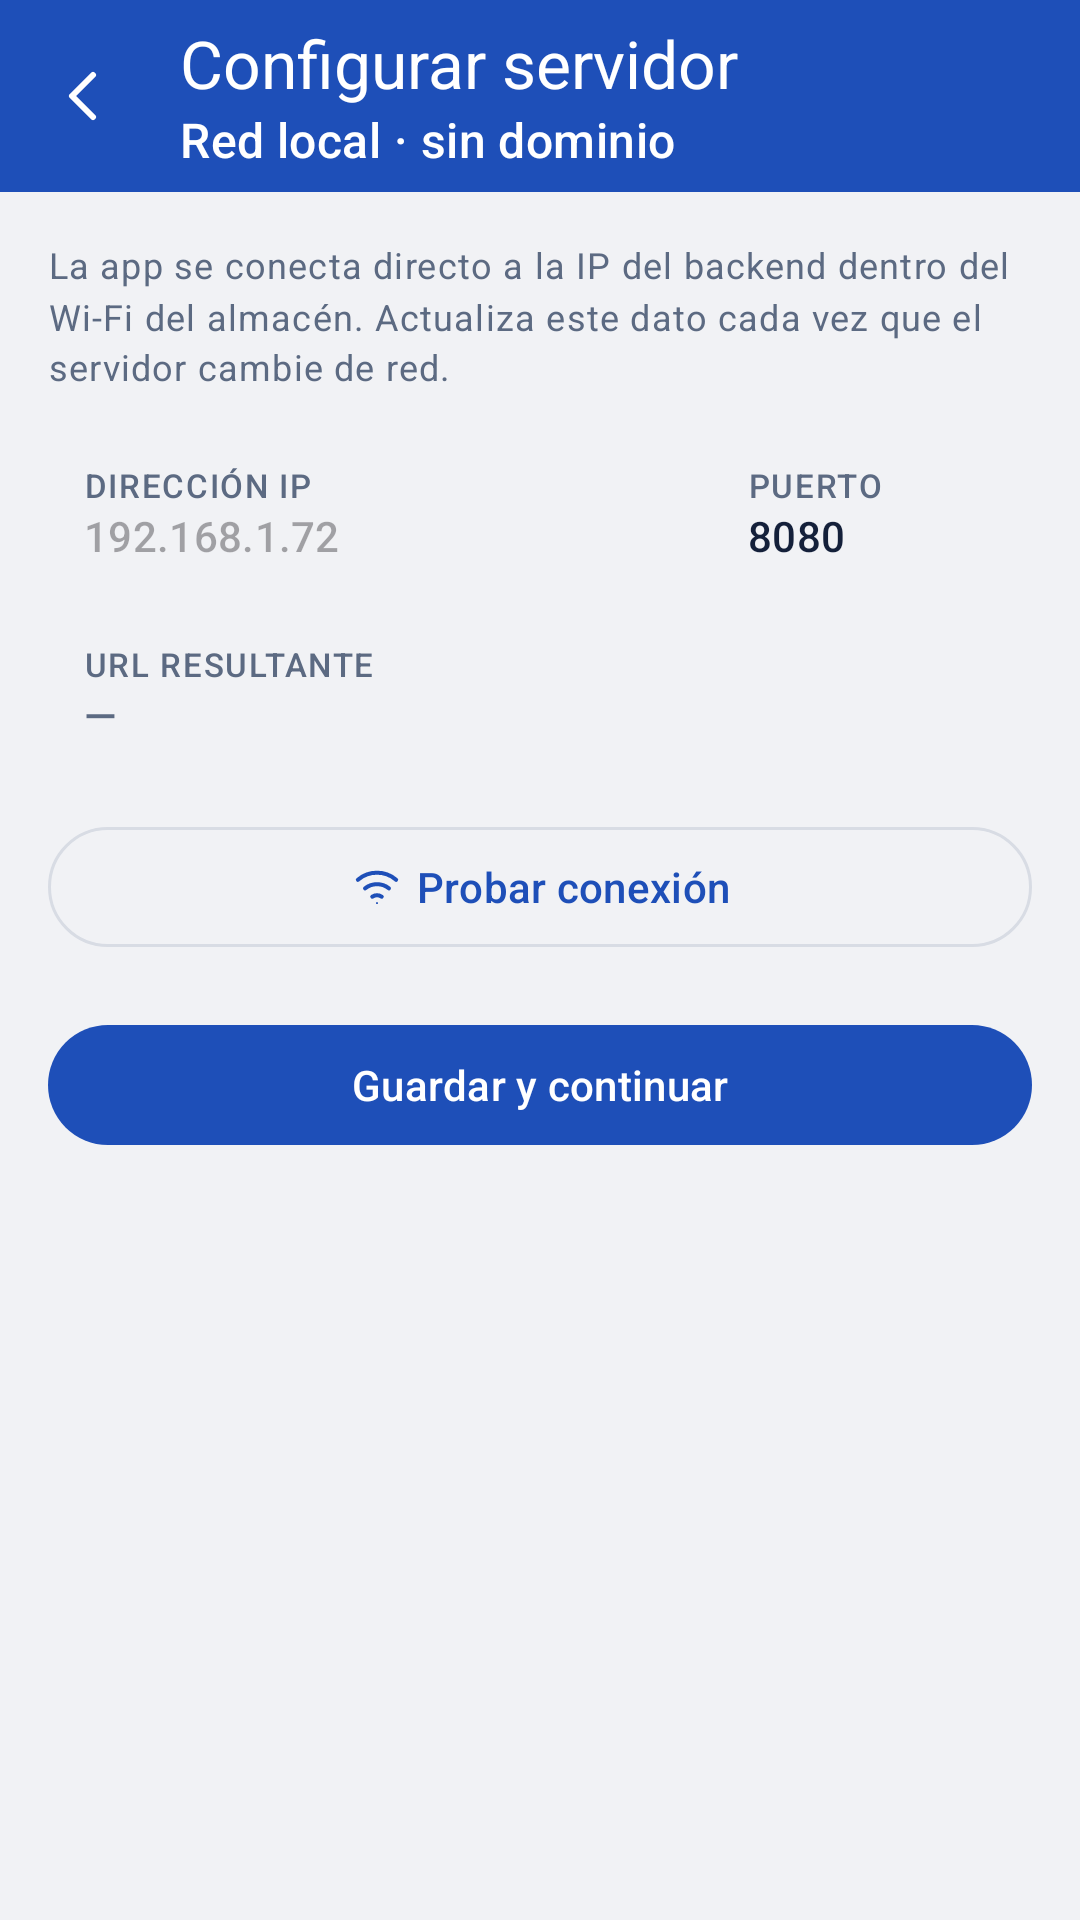

This screen was rendered from an Android layout file. Write that file and the resources it references.
<!-- AndroidManifest.xml: application theme Theme.MyApplication -->
<!-- res/layout/activity_server_config.xml -->
<?xml version="1.0" encoding="utf-8"?>
<LinearLayout xmlns:android="http://schemas.android.com/apk/res/android"
    xmlns:app="http://schemas.android.com/apk/res-auto"
    xmlns:tools="http://schemas.android.com/tools"
    android:layout_width="match_parent"
    android:layout_height="match_parent"
    android:orientation="vertical"
    android:background="?android:attr/colorBackground">

    <com.google.android.material.appbar.MaterialToolbar
        android:id="@+id/toolbar"
        style="@style/App.Toolbar"
        android:layout_width="match_parent"
        android:layout_height="?attr/actionBarSize"
        app:navigationIcon="@drawable/ic_back"
        app:navigationIconTint="?attr/colorOnPrimary"
        app:title="@string/server_config_title"
        app:subtitle="@string/server_config_subtitle" />

    <ScrollView
        android:layout_width="match_parent"
        android:layout_height="0dp"
        android:layout_weight="1">

        <LinearLayout
            android:layout_width="match_parent"
            android:layout_height="wrap_content"
            android:orientation="vertical"
            android:padding="16dp">

            <TextView
                android:layout_width="match_parent"
                android:layout_height="wrap_content"
                android:text="@string/server_config_explainer"
                android:textAppearance="?attr/textAppearanceBodySmall"
                android:textColor="?attr/colorOnSurfaceVariant"
                android:lineSpacingMultiplier="1.2" />

            <LinearLayout
                android:layout_width="match_parent"
                android:layout_height="wrap_content"
                android:orientation="horizontal"
                android:layout_marginTop="16dp">

                <LinearLayout
                    style="@style/App.Field"
                    android:layout_width="0dp"
                    android:layout_height="wrap_content"
                    android:layout_weight="2"
                    android:layout_marginEnd="8dp">
                    <TextView style="@style/App.Field.Label" android:layout_width="wrap_content" android:layout_height="wrap_content" android:text="@string/server_config_ip_label" />
                    <EditText
                        android:id="@+id/etHost"
                        style="@style/App.Field.Value"
                        android:layout_width="match_parent"
                        android:layout_height="wrap_content"
                        android:background="@null"
                        android:padding="0dp"
                        android:minHeight="0dp"
                        android:inputType="textNoSuggestions"
                        android:maxLines="1"
                        android:imeOptions="actionNext"
                        android:hint="@string/server_config_ip_hint" />
                </LinearLayout>

                <LinearLayout
                    style="@style/App.Field"
                    android:layout_width="0dp"
                    android:layout_height="wrap_content"
                    android:layout_weight="1">
                    <TextView style="@style/App.Field.Label" android:layout_width="wrap_content" android:layout_height="wrap_content" android:text="@string/server_config_port_label" />
                    <EditText
                        android:id="@+id/etPort"
                        style="@style/App.Field.Value"
                        android:layout_width="match_parent"
                        android:layout_height="wrap_content"
                        android:background="@null"
                        android:padding="0dp"
                        android:minHeight="0dp"
                        android:inputType="number"
                        android:maxLength="5"
                        android:maxLines="1"
                        android:imeOptions="actionDone"
                        android:text="8080" />
                </LinearLayout>
            </LinearLayout>

            <LinearLayout
                style="@style/App.Field.Disabled"
                android:layout_width="match_parent"
                android:layout_height="wrap_content"
                android:layout_marginTop="10dp"
                android:orientation="vertical">
                <TextView style="@style/App.Field.Label" android:layout_width="wrap_content" android:layout_height="wrap_content" android:text="@string/server_config_url_label" />
                <TextView
                    android:id="@+id/tvResolvedUrl"
                    style="@style/App.Field.Value.Muted"
                    android:layout_width="wrap_content"
                    android:layout_height="wrap_content"
                    android:text="@string/server_config_url_empty" />
            </LinearLayout>

            <LinearLayout
                android:layout_width="match_parent"
                android:layout_height="wrap_content"
                android:orientation="horizontal"
                android:gravity="center_vertical"
                android:layout_marginTop="16dp">

                <com.google.android.material.button.MaterialButton
                    android:id="@+id/btnTestConnection"
                    style="@style/App.Button.Ghost"
                    android:layout_width="0dp"
                    android:layout_height="wrap_content"
                    android:layout_weight="1"
                    app:icon="@drawable/ic_wifi"
                    app:iconGravity="textStart"
                    android:text="@string/server_config_test" />

                <ProgressBar
                    android:id="@+id/progressTest"
                    android:layout_width="20dp"
                    android:layout_height="20dp"
                    android:layout_marginStart="12dp"
                    android:visibility="gone" />
            </LinearLayout>

            <TextView
                android:id="@+id/tvConnectionStatus"
                style="@style/App.Chip.Good"
                android:layout_width="wrap_content"
                android:layout_height="wrap_content"
                android:layout_marginTop="10dp"
                android:visibility="gone"
                tools:visibility="visible"
                tools:text="@string/server_config_status_ok" />

            <LinearLayout
                android:id="@+id/recentNetworksSection"
                android:layout_width="match_parent"
                android:layout_height="wrap_content"
                android:orientation="vertical"
                android:visibility="gone"
                tools:visibility="visible">

                <TextView
                    style="@style/App.SectionLabel"
                    android:layout_width="wrap_content"
                    android:layout_height="wrap_content"
                    android:layout_marginTop="20dp"
                    android:text="@string/server_config_saved_networks" />

                <LinearLayout
                    android:id="@+id/recentNetworksContainer"
                    android:layout_width="match_parent"
                    android:layout_height="wrap_content"
                    android:layout_marginTop="8dp"
                    android:orientation="vertical"
                    android:divider="@drawable/divider_line"
                    android:showDividers="middle"
                    android:background="@drawable/bg_field" />
            </LinearLayout>

            <com.google.android.material.button.MaterialButton
                android:id="@+id/btnSave"
                style="@style/App.Button.Primary"
                android:layout_width="match_parent"
                android:layout_height="wrap_content"
                android:layout_marginTop="18dp"
                android:text="@string/server_config_save" />
        </LinearLayout>
    </ScrollView>
</LinearLayout>
<!-- resources referenced by this layout -->
<resources>
  <!-- drawable divider_line (drawable) -->
  <?xml version="1.0" encoding="utf-8"?>
  <shape xmlns:android="http://schemas.android.com/apk/res/android" android:shape="rectangle">
      <solid android:color="?attr/colorOutline" />
      <size android:height="1dp" />
  </shape>
  <string name="server_config_explainer">La app se conecta directo a la IP del backend dentro del Wi-Fi del almacén. Actualiza este dato cada vez que el servidor cambie de red.</string>
  <string name="server_config_ip_hint">192.168.1.72</string>
  <string name="server_config_ip_label">Dirección IP</string>
  <string name="server_config_port_label">Puerto</string>
  <string name="server_config_save">Guardar y continuar</string>
  <string name="server_config_saved_networks">Redes guardadas</string>
  <string name="server_config_status_ok">Conectado · %1$d ms</string>
  <string name="server_config_subtitle">Red local · sin dominio</string>
  <string name="server_config_test">Probar conexión</string>
  <string name="server_config_title">Configurar servidor</string>
  <string name="server_config_url_empty">—</string>
  <string name="server_config_url_label">URL resultante</string>
  <style name="App.Button.Ghost" parent="Widget.Material3.Button.OutlinedButton" />
  <style name="App.Button.Primary" parent="Widget.Material3.Button" />
  <style name="App.Chip.Good">
          <item name="android:background">@drawable/bg_chip_good</item>
          <item name="android:textColor">@color/app_onSuccessContainer</item>
          <item name="android:drawableTint">@color/app_onSuccessContainer</item>
      </style>
  <style name="App.Field.Disabled">
          <item name="android:background">@drawable/bg_field_disabled</item>
      </style>
  <style name="App.Field.Label" parent="TextAppearance.Material3.LabelSmall">
          <item name="android:textColor">?attr/colorOnSurfaceVariant</item>
          <item name="android:textAllCaps">true</item>
          <item name="android:letterSpacing">0.05</item>
      </style>
  <style name="App.Field.Value" parent="TextAppearance.Material3.TitleSmall">
          <item name="android:textColor">?attr/colorOnSurface</item>
          <item name="android:fontFamily">monospace</item>
      </style>
  <style name="App.Field.Value.Muted">
          <item name="android:textColor">?attr/colorOnSurfaceVariant</item>
      </style>
  <style name="App.SectionLabel" parent="TextAppearance.Material3.LabelSmall">
          <item name="android:textColor">?attr/colorOnSurfaceVariant</item>
          <item name="android:textAllCaps">true</item>
          <item name="android:letterSpacing">0.05</item>
      </style>
  <style name="Theme.MyApplication" parent="Base.Theme.MyApplication" />
  <color name="app_onSuccessContainer">#0C3D22</color>
  <color name="app_successContainer">#DFF3E8</color>
  <color name="md_theme_primary">#1E4FB8</color>
  <color name="md_theme_onPrimary">#FFFFFF</color>
  <color name="md_theme_primaryContainer">#E4ECFB</color>
  <color name="md_theme_onPrimaryContainer">#0B2B66</color>
  <color name="md_theme_tertiary">#D9860F</color>
  <color name="md_theme_onTertiary">#241604</color>
  <color name="md_theme_tertiaryContainer">#FBEBD3</color>
  <color name="md_theme_onTertiaryContainer">#4A2E02</color>
  <color name="md_theme_error">#C43B3B</color>
  <color name="md_theme_onError">#FFFFFF</color>
  <color name="md_theme_errorContainer">#FBE2E2</color>
  <color name="md_theme_onErrorContainer">#5C1414</color>
  <color name="md_theme_background">#F1F2F5</color>
  <color name="md_theme_onBackground">#14203A</color>
  <color name="md_theme_surface">#FFFFFF</color>
  <color name="md_theme_surfaceVariant">#F7F8FA</color>
  <color name="md_theme_onSurface">#14203A</color>
  <color name="md_theme_onSurfaceVariant">#5C6A82</color>
  <color name="md_theme_outline">#D8DCE4</color>
</resources>
